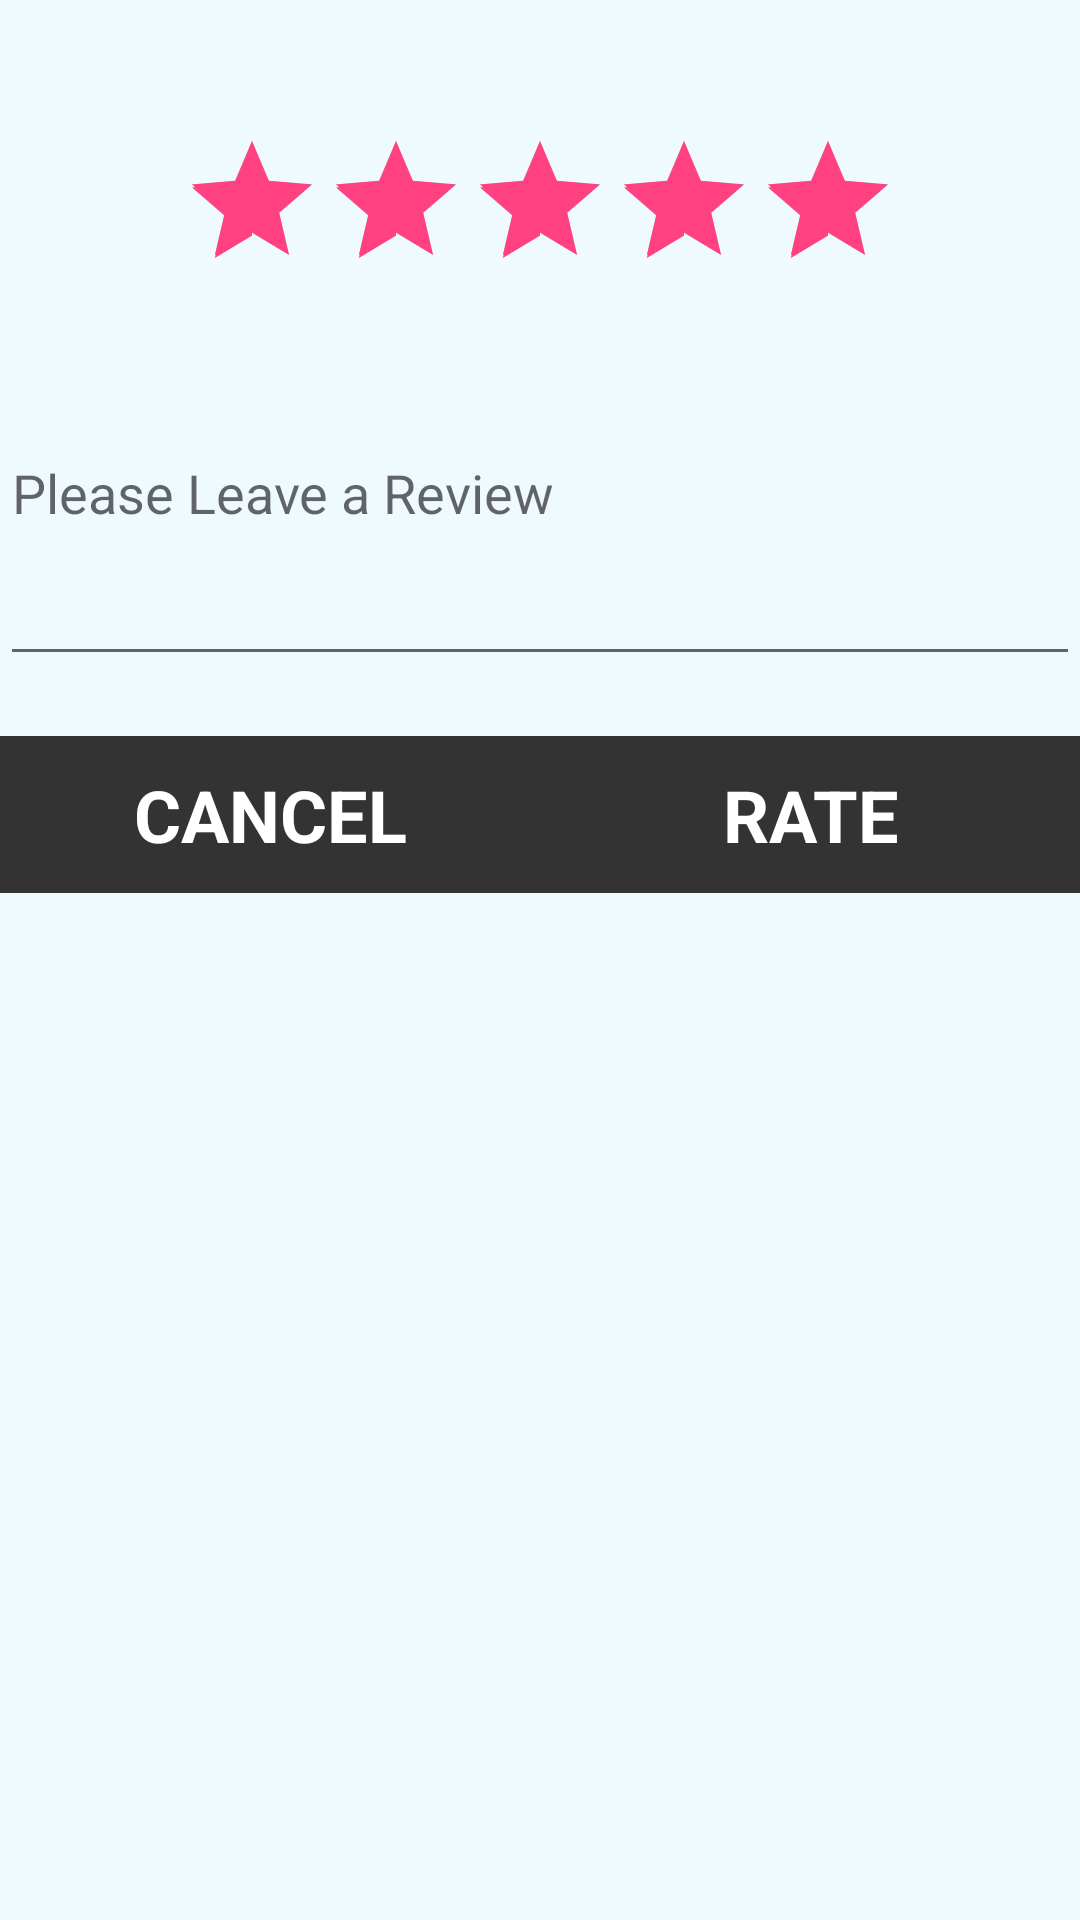

Write the Android layout XML for this screen, with the resource values it uses.
<!-- AndroidManifest.xml: application theme AppTheme -->
<!-- res/layout/dialog_rating.xml -->
<?xml version="1.0" encoding="utf-8"?>
<RelativeLayout xmlns:android="http://schemas.android.com/apk/res/android"
    android:orientation="vertical" android:layout_width="match_parent"
    android:layout_height="match_parent">

    <TextView
        android:layout_width="fill_parent"
        android:layout_height="wrap_content"
        android:textSize="20sp"
        android:id="@+id/rateHeader"
        android:gravity="center"
        android:layout_centerHorizontal="true" />

    <View
        android:layout_width="match_parent"
        android:layout_height="1dp"
        android:id="@+id/separator"
        android:layout_below="@+id/rateHeader"
        android:layout_marginTop="5dp" />

    <RatingBar
        android:layout_width="wrap_content"
        android:layout_height="wrap_content"
        android:id="@+id/ratingBar"
        android:clickable="false"
        android:rating="5"
        android:layout_marginTop="10dp"
        android:layout_marginLeft="3dp"
        android:layout_marginRight="3dp"
        android:layout_centerHorizontal="true"
        android:layout_centerVertical="true"
        android:layout_below="@+id/separator" />

    <EditText
        android:layout_below="@+id/ratingBar"
        android:layout_marginTop="0dp"
        android:layout_marginBottom="20dp"
        android:layout_width="fill_parent"
        android:layout_height="wrap_content"
        android:hint="Please Leave a Review"
        android:lines="5"
        android:id="@+id/reviewField"/>

    <LinearLayout
        android:layout_width="fill_parent"
        android:layout_height="wrap_content"
        android:layout_below="@+id/reviewField"
        android:layout_gravity="center">

        <Button
            android:layout_width="fill_parent"
            android:layout_height="wrap_content"
            android:text="CANCEL"
            android:id="@+id/cancelRatingButton"
            android:layout_weight="1"
            android:padding="10dp"
            android:textSize="24sp"
            android:textStyle="bold" />

        <Button
            android:layout_width="fill_parent"
            android:layout_height="wrap_content"
            android:text="RATE"
            android:id="@+id/saveRatingButton"
            android:layout_weight="1"
            android:padding="10dp"
            android:textSize="24sp"
            android:textStyle="bold" />

    </LinearLayout>


</RelativeLayout>
<!-- resources referenced by this layout -->
<resources>
  <style name="AppTheme" parent="Theme.AppCompat.Light.NoActionBar">
          
          <item name="colorPrimary">@color/colorPrimary</item>
          <item name="colorPrimaryDark">@color/colorPrimaryDark</item>
          <item name="colorAccent">@color/colorAccent</item>
          <item name="android:buttonStyle">@style/ButtonTheme</item>
          <item name="android:windowBackground">@color/colorBackground</item>
      </style>
  <color name="colorPrimary">#333333</color>
  <color name="colorPrimaryDark">#333333</color>
  <color name="colorAccent">#FF4081</color>
  <style name="ButtonTheme" parent="android:style/Widget.Button">
          <item name="android:background">@color/colorButton</item>
          <item name="android:textColor">@color/colorWhite</item>
          <item name="android:textAllCaps">true</item>
      </style>
  <color name="colorBackground">#effaff</color>
  <color name="colorButton">#333333</color>
  <color name="colorWhite">#ffffff</color>
</resources>
